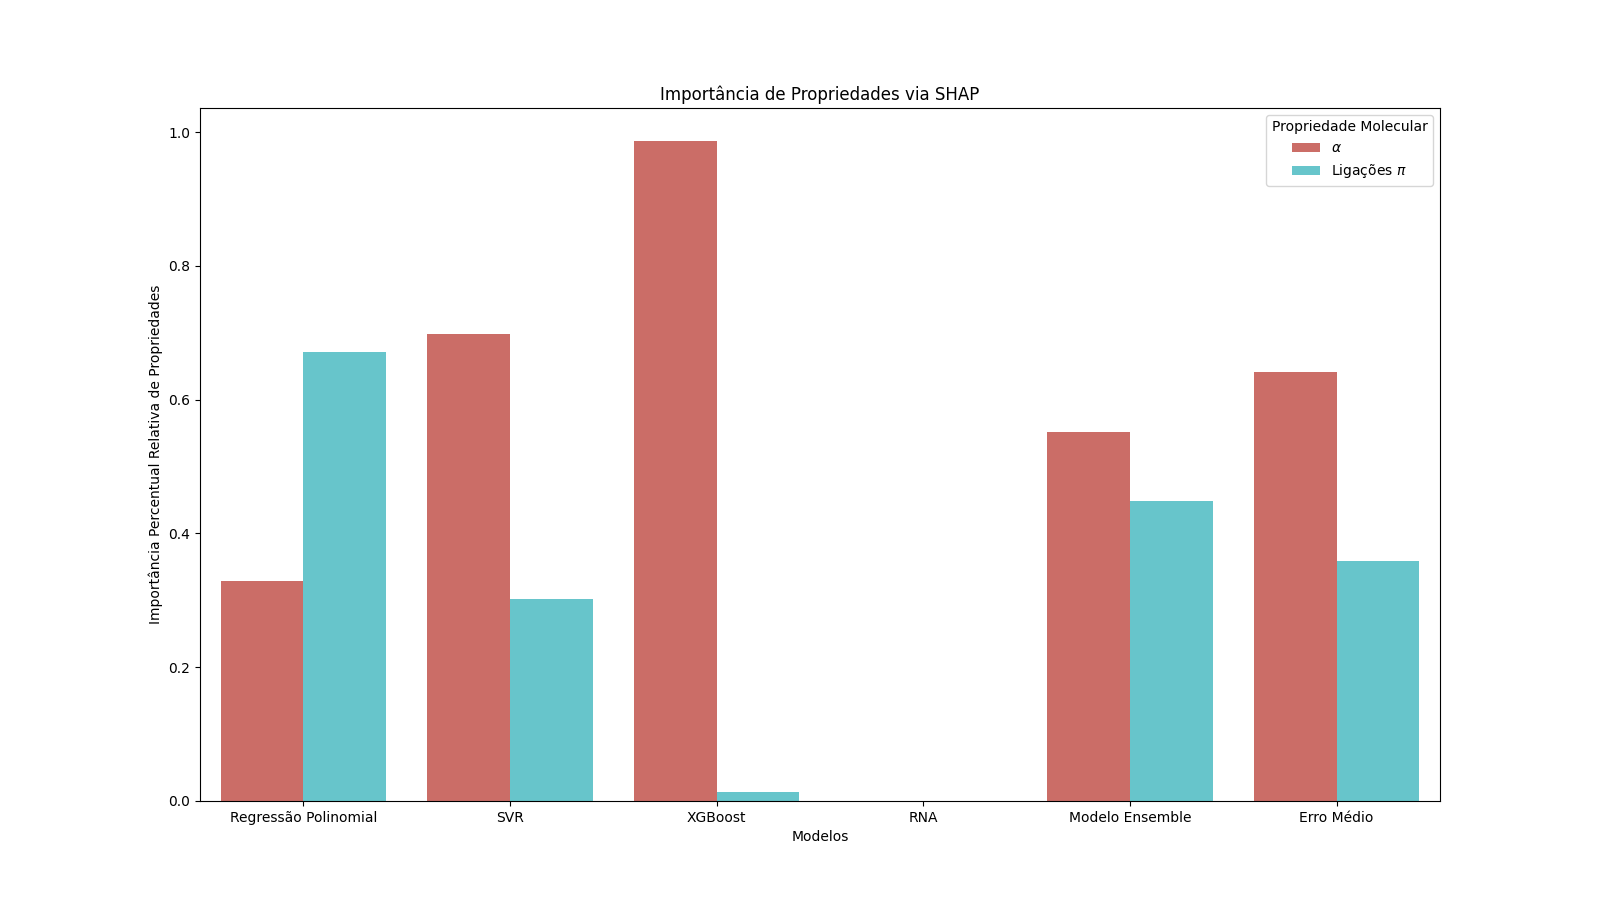

The file beside this chart, header and first rows:
Feature Importance, Models, Propriedade Molecular
0, 0.3285, Regressão Polinomial, Alpha
1, 0.6715, Regressão Polinomial, Pi Bond
2, 0.6985, SVR, Alpha
3, 0.3015, SVR, Pi Bond
4, 0.9868, XGBoost, Alpha
5, 0.01322, XGBoost, Pi Bond
6, , RNA, Alpha
7, , RNA, Pi Bond
8, 0.5515, Modelo Ensemble, Alpha
9, 0.4485, Modelo Ensemble, Pi Bond
